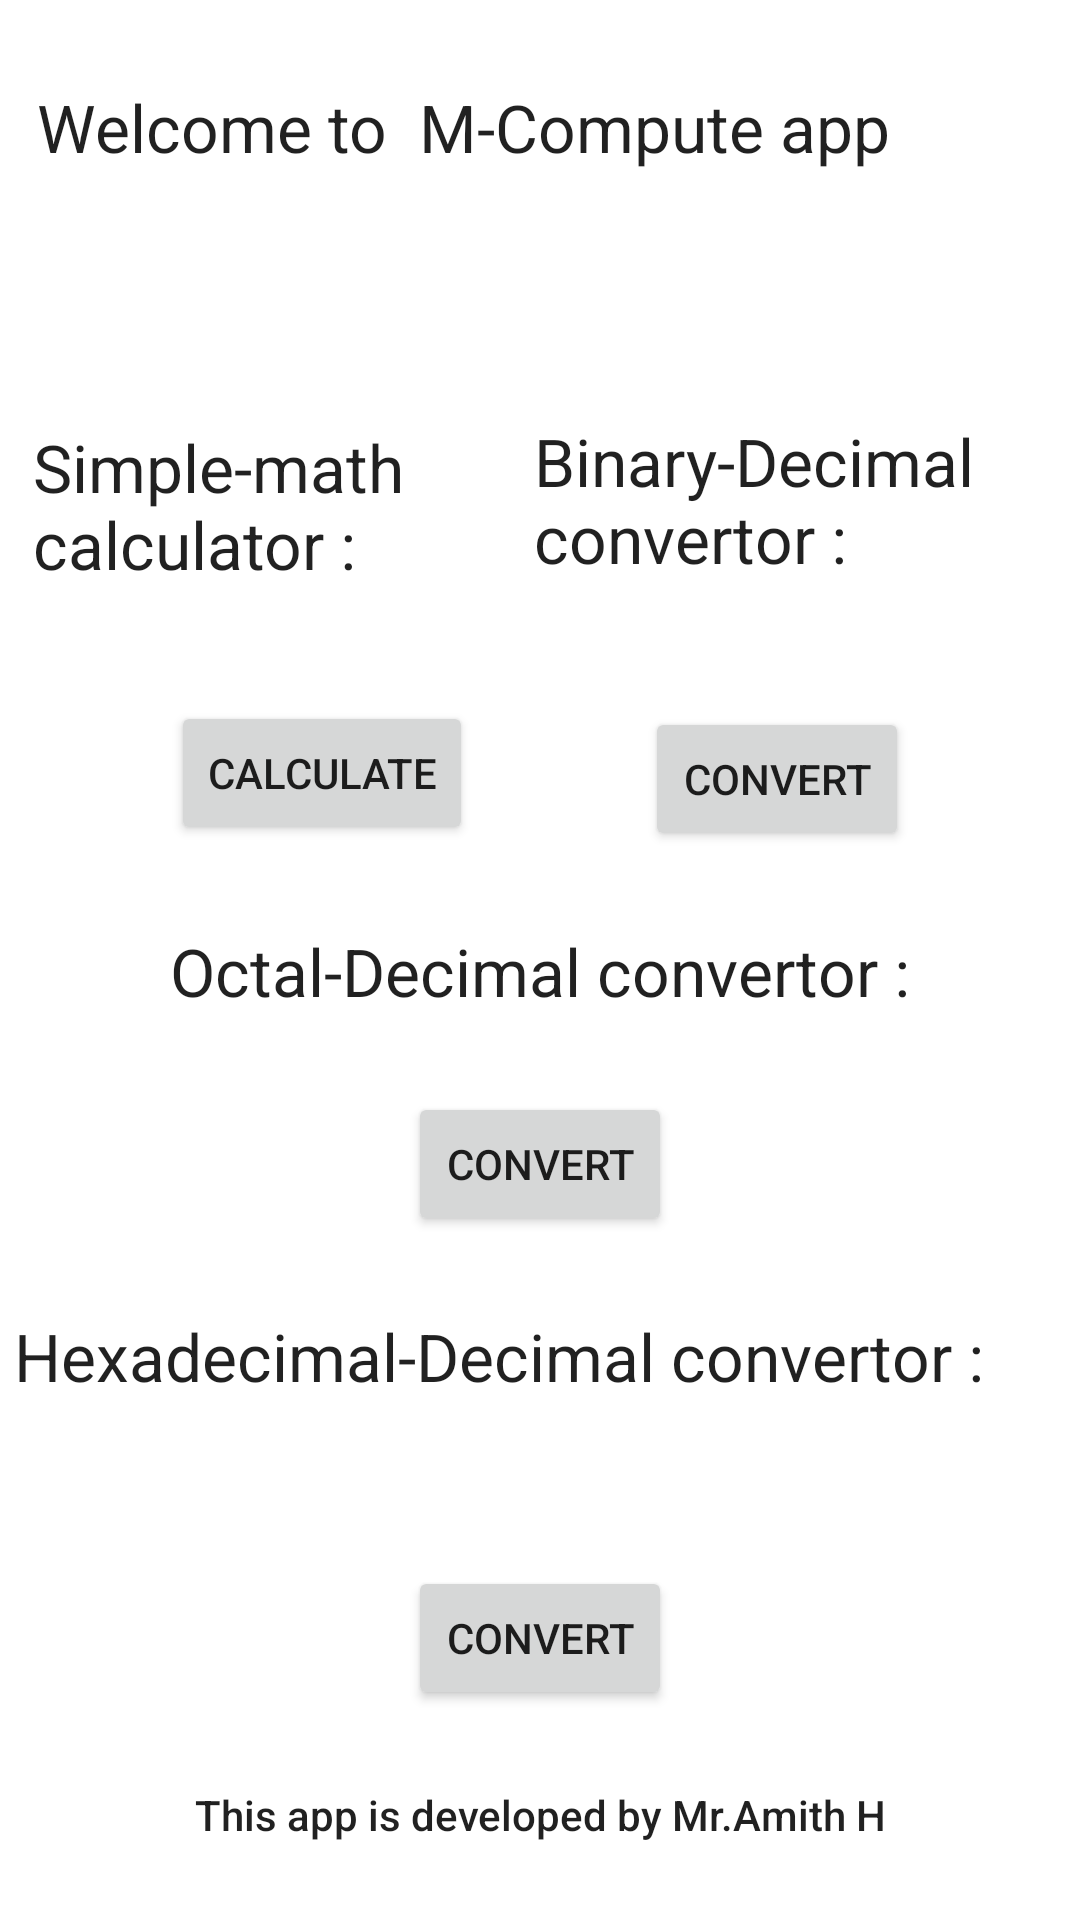

Produce the Android XML layout that renders to this screen, including the resource entries it uses.
<!-- AndroidManifest.xml: application theme Theme.MCompute -->
<!-- res/layout/activity_main.xml -->
<?xml version="1.0" encoding="utf-8"?>
<androidx.constraintlayout.widget.ConstraintLayout xmlns:android="http://schemas.android.com/apk/res/android"
    xmlns:app="http://schemas.android.com/apk/res-auto"
    xmlns:tools="http://schemas.android.com/tools"
    android:layout_width="match_parent"
    android:layout_height="match_parent"
    tools:context=".MainActivity">

    <TextView
        android:id="@+id/textView"
        android:layout_width="400dp"
        android:layout_height="86dp"
        android:text="      Welcome to  M-Compute app"
        android:textAppearance="@style/TextAppearance.AppCompat.Large"
        app:layout_constraintBottom_toTopOf="@+id/textView2"
        app:layout_constraintEnd_toEndOf="parent"
        app:layout_constraintHorizontal_bias="0.508"
        app:layout_constraintStart_toStartOf="parent"
        app:layout_constraintTop_toTopOf="parent" />

    <TextView
        android:id="@+id/textView2"
        android:layout_width="156dp"
        android:layout_height="65dp"
        android:text="Simple-math calculator :"
        android:textAppearance="@style/TextAppearance.AppCompat.Large"
        app:layout_constraintBottom_toTopOf="@+id/button"
        app:layout_constraintEnd_toStartOf="@+id/textView3"
        app:layout_constraintHorizontal_bias="0.5"
        app:layout_constraintStart_toStartOf="parent"
        app:layout_constraintTop_toBottomOf="@+id/textView" />

    <TextView
        android:id="@+id/textView3"
        android:layout_width="171dp"
        android:layout_height="71dp"
        android:text="Binary-Decimal convertor :"
        android:textAppearance="@style/TextAppearance.AppCompat.Large"
        app:layout_constraintBottom_toTopOf="@+id/button2"
        app:layout_constraintEnd_toEndOf="parent"
        app:layout_constraintHorizontal_bias="0.5"
        app:layout_constraintStart_toEndOf="@+id/textView2"
        app:layout_constraintTop_toBottomOf="@+id/textView" />

    <TextView
        android:id="@+id/textView4"
        android:layout_width="wrap_content"
        android:layout_height="wrap_content"
        android:text="Octal-Decimal convertor :"
        android:textAppearance="@style/TextAppearance.AppCompat.Large"
        app:layout_constraintBottom_toTopOf="@+id/button3"
        app:layout_constraintEnd_toEndOf="parent"
        app:layout_constraintHorizontal_bias="0.5"
        app:layout_constraintStart_toStartOf="parent"
        app:layout_constraintTop_toBottomOf="@+id/button2" />

    <TextView
        android:id="@+id/textView5"
        android:layout_width="351dp"
        android:layout_height="59dp"
        android:text="Hexadecimal-Decimal convertor :"
        android:textAppearance="@style/TextAppearance.AppCompat.Large"
        app:layout_constraintBottom_toTopOf="@+id/button4"
        app:layout_constraintEnd_toEndOf="parent"
        app:layout_constraintHorizontal_bias="0.5"
        app:layout_constraintStart_toStartOf="parent"
        app:layout_constraintTop_toBottomOf="@+id/button3" />

    <Button
        android:id="@+id/button"
        android:layout_width="wrap_content"
        android:layout_height="wrap_content"
        android:onClick="openactivity2"
        android:text="calculate"
        app:layout_constraintBottom_toTopOf="@+id/textView4"
        app:layout_constraintEnd_toStartOf="@+id/button2"
        app:layout_constraintHorizontal_bias="0.5"
        app:layout_constraintStart_toStartOf="parent"
        app:layout_constraintTop_toBottomOf="@+id/textView2" />

    <Button
        android:id="@+id/button2"
        android:layout_width="wrap_content"
        android:layout_height="wrap_content"
        android:onClick="openactivity3"
        android:text="convert"
        app:layout_constraintBottom_toTopOf="@+id/textView4"
        app:layout_constraintEnd_toEndOf="parent"
        app:layout_constraintHorizontal_bias="0.5"
        app:layout_constraintStart_toEndOf="@+id/button"
        app:layout_constraintTop_toBottomOf="@+id/textView3" />

    <Button
        android:id="@+id/button3"
        android:layout_width="wrap_content"
        android:layout_height="wrap_content"
        android:onClick="openactivity4"
        android:text="convert"
        app:layout_constraintBottom_toTopOf="@+id/textView5"
        app:layout_constraintEnd_toEndOf="parent"
        app:layout_constraintHorizontal_bias="0.5"
        app:layout_constraintStart_toStartOf="parent"
        app:layout_constraintTop_toBottomOf="@+id/textView4" />

    <Button
        android:id="@+id/button4"
        android:layout_width="wrap_content"
        android:layout_height="wrap_content"
        android:onClick="openactivity5"
        android:text="convert"
        app:layout_constraintBottom_toTopOf="@+id/textView6"
        app:layout_constraintEnd_toEndOf="parent"
        app:layout_constraintHorizontal_bias="0.5"
        app:layout_constraintStart_toStartOf="parent"
        app:layout_constraintTop_toBottomOf="@+id/textView5" />

    <TextView
        android:id="@+id/textView6"
        android:layout_width="wrap_content"
        android:layout_height="wrap_content"
        android:text="This app is developed by Mr.Amith H"
        android:textAppearance="@style/TextAppearance.AppCompat.Body2"
        app:layout_constraintBottom_toBottomOf="parent"
        app:layout_constraintEnd_toEndOf="parent"
        app:layout_constraintHorizontal_bias="0.5"
        app:layout_constraintStart_toStartOf="parent"
        app:layout_constraintTop_toBottomOf="@+id/button4" />
</androidx.constraintlayout.widget.ConstraintLayout>
<!-- resources referenced by this layout -->
<resources>
  <style name="Theme.MCompute" parent="Theme.MaterialComponents.DayNight.DarkActionBar">
          
          <item name="colorPrimary">@color/purple_500</item>
          <item name="colorPrimaryVariant">@color/purple_700</item>
          <item name="colorOnPrimary">@color/white</item>
          
          <item name="colorSecondary">@color/teal_200</item>
          <item name="colorSecondaryVariant">@color/teal_700</item>
          <item name="colorOnSecondary">@color/black</item>
          
          <item name="android:statusBarColor" tools:targetApi="l">?attr/colorPrimaryVariant</item>
          
      </style>
  <!-- not gathered from this repository: default colours our renderer supplied (Android Studio template values) -->
  <color name="purple_500">#FF6200EE</color>
  <color name="purple_700">#FF3700B3</color>
  <color name="teal_200">#FF03DAC5</color>
  <color name="teal_700">#FF018786</color>
  <color name="black">#FF000000</color>
  <color name="white">#FFFFFFFF</color>
</resources>
